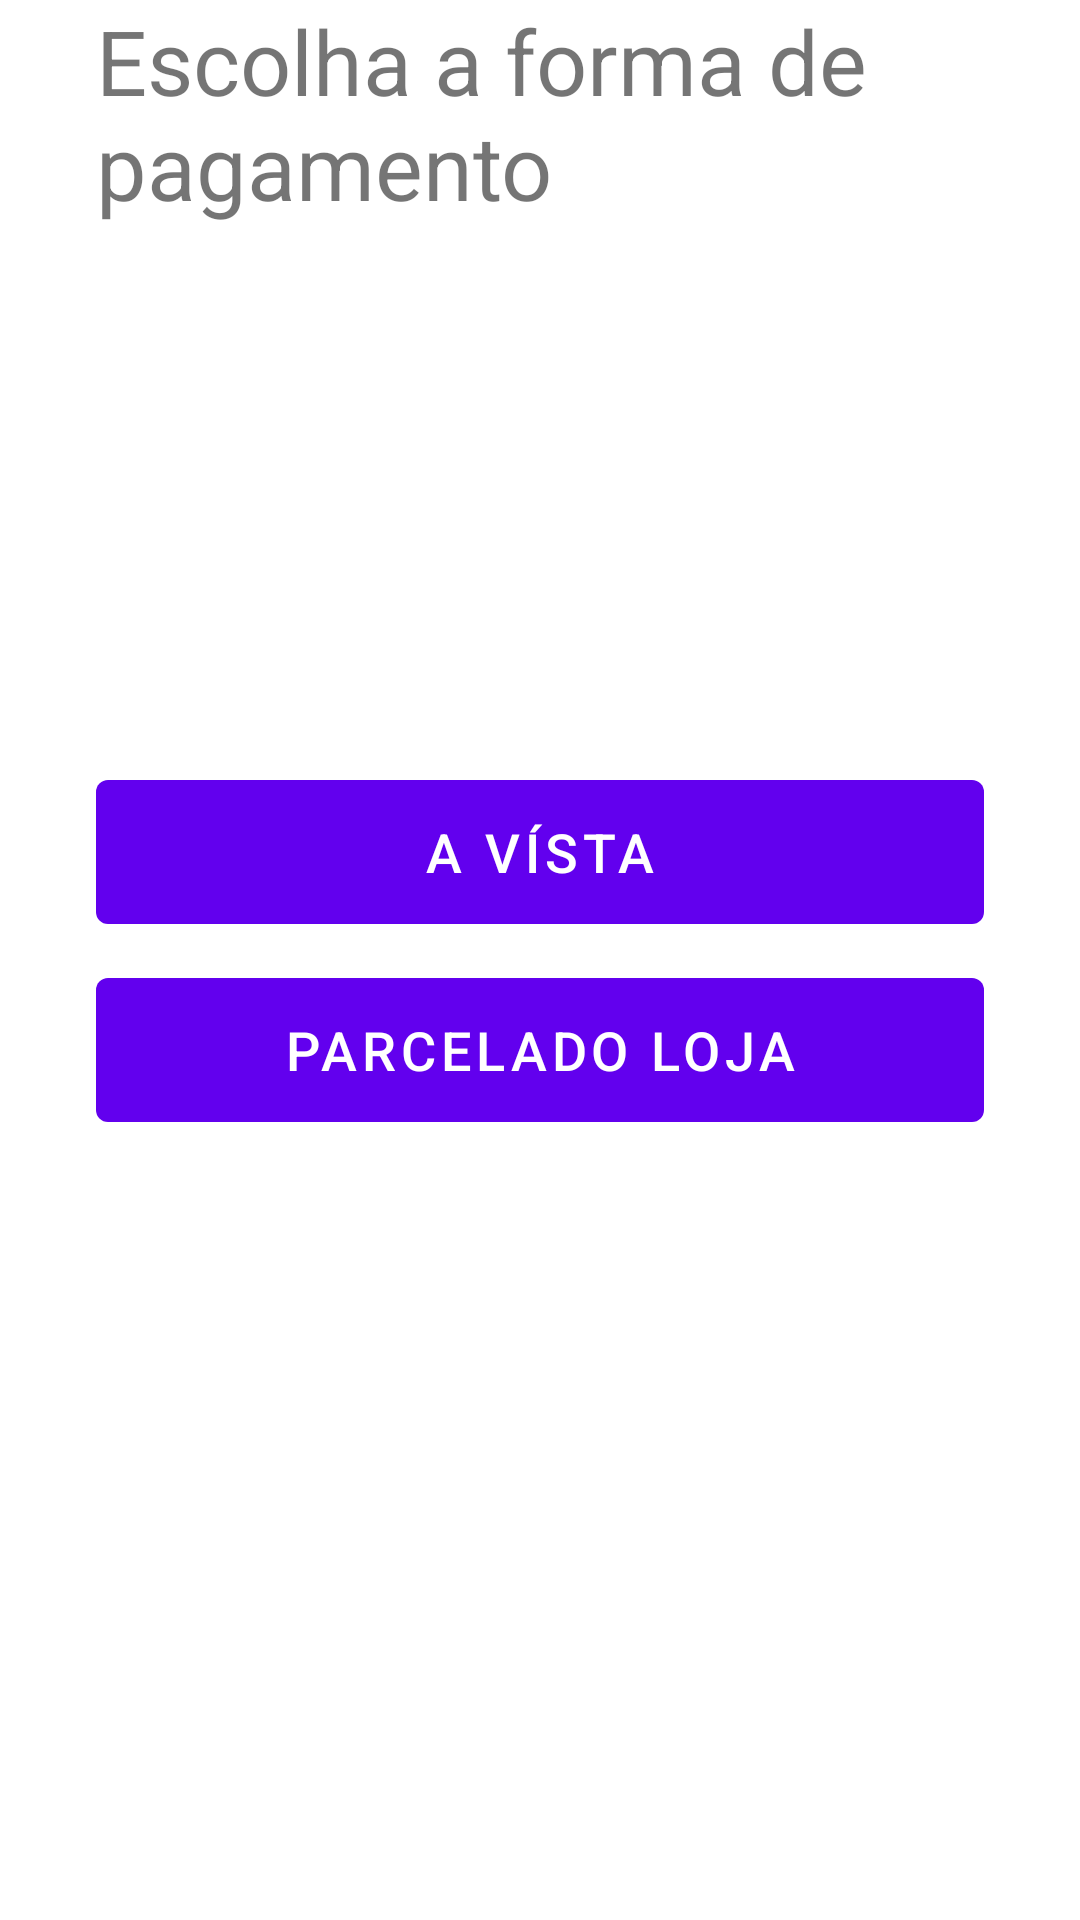

Layout XML and referenced resources for this Android screen:
<!-- AndroidManifest.xml: application theme AppTheme -->
<!-- res/layout/fragment_credito.xml -->
<?xml version="1.0" encoding="utf-8"?>
<FrameLayout xmlns:android="http://schemas.android.com/apk/res/android"
    xmlns:app="http://schemas.android.com/apk/res-auto"
    xmlns:tools="http://schemas.android.com/tools"
    android:layout_width="match_parent"
    android:layout_height="match_parent"
    tools:context=".fragment.pagamento.CreditoFragment">

    <androidx.constraintlayout.widget.ConstraintLayout
        android:layout_width="match_parent"
        android:layout_height="match_parent"
        android:paddingStart="32dp"
        android:paddingEnd="32dp">

        <TextView
            android:layout_width="0dp"
            android:layout_height="wrap_content"
            android:text="Escolha a forma de pagamento"
            android:textSize="30sp"
            app:layout_constraintEnd_toEndOf="parent"
            app:layout_constraintStart_toStartOf="parent"
            app:layout_constraintTop_toTopOf="parent" />

        <LinearLayout
            android:layout_width="match_parent"
            android:layout_height="wrap_content"
            android:orientation="vertical"
            app:layout_constraintBottom_toBottomOf="parent"
            app:layout_constraintEnd_toEndOf="parent"
            app:layout_constraintStart_toStartOf="parent"
            app:layout_constraintTop_toTopOf="parent">

            <com.google.android.material.button.MaterialButton
                android:id="@+id/credito_avista_button"
                android:layout_width="match_parent"
                android:layout_height="60dp"
                android:layout_marginBottom="6dp"
                android:text="A Vísta"
                style="@style/Widget.MaterialComponents.Button.UnelevatedButton"
                app:icon="@drawable/ic_baseline_chevron_right_24"
                app:iconGravity="end"
                app:iconPadding="-24dp"
                android:textSize="18sp" />

            <com.google.android.material.button.MaterialButton
                android:id="@+id/credito_parcelado_loja_button"
                android:layout_width="match_parent"
                android:layout_height="60dp"
                android:layout_marginBottom="6dp"
                android:text="Parcelado loja"
                style="@style/Widget.MaterialComponents.Button.UnelevatedButton"
                app:icon="@drawable/ic_baseline_chevron_right_24"
                app:iconGravity="end"
                app:iconPadding="-24dp"
                android:textSize="18sp" />
        </LinearLayout>
    </androidx.constraintlayout.widget.ConstraintLayout>

</FrameLayout>
<!-- resources referenced by this layout -->
<resources>
  <style name="AppTheme" parent="Theme.MaterialComponents.Light.NoActionBar">
          
          <item name="colorPrimary">@color/colorPrimary</item>
          <item name="colorPrimaryDark">@color/colorPrimaryDark</item>
          <item name="colorAccent">@color/colorAccent</item>
          <item name="android:windowLightStatusBar" tools:targetApi="23">true</item>
          <item name="calcDialogStyle">@style/CustomCalcDialogStyle</item>
      </style>
  <color name="colorPrimary">#6200EE</color>
  <color name="colorPrimaryDark">#DAC934</color>
  <color name="colorAccent">#03DAC5</color>
  <style name="CustomCalcDialogStyle" parent="CalcDialogStyle">
          <item name="calcDialogButtonStyle">@style/CustomCalcDialogButtonStyle</item>
          <item name="calcHeaderStyle">@style/CustomCalcHeaderStyle</item>
      </style>
  <style name="CustomCalcDialogButtonStyle" parent="CalcDialogButtonStyle">
          <item name="android:textColor">#000000</item>
      </style>
  <style name="CustomCalcHeaderStyle" parent="CalcHeaderStyle">
          <item name="android:background">@color/bg</item>
      </style>
  <color name="bg">#FFEB3B</color>
</resources>
